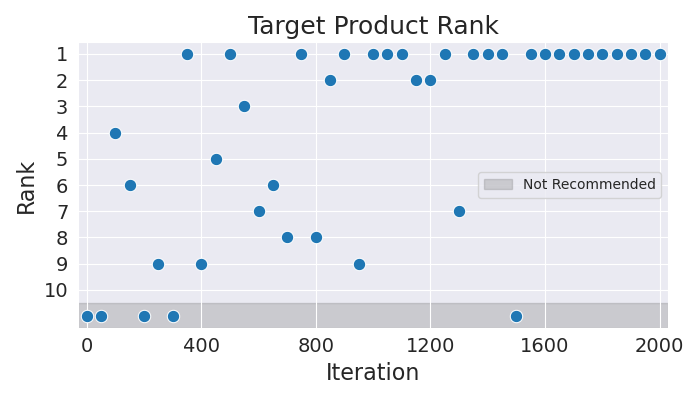

The table this chart was drawn from, first rows:
Iteration, Rank
0, 11
50, 11
100, 4
150, 6
200, 11
250, 9
300, 11
350, 1
400, 9
450, 5
500, 1
550, 3
600, 7
650, 6
700, 8
750, 1
800, 8
850, 2
900, 1
950, 9
1000, 1
1050, 1
1100, 1
1150, 2
1200, 2
1250, 1
1300, 7
1350, 1
1400, 1
1450, 1
1500, 11
1550, 1
1600, 1
1650, 1
1700, 1
1750, 1
1800, 1
1850, 1
1900, 1
1950, 1
2000, 1
